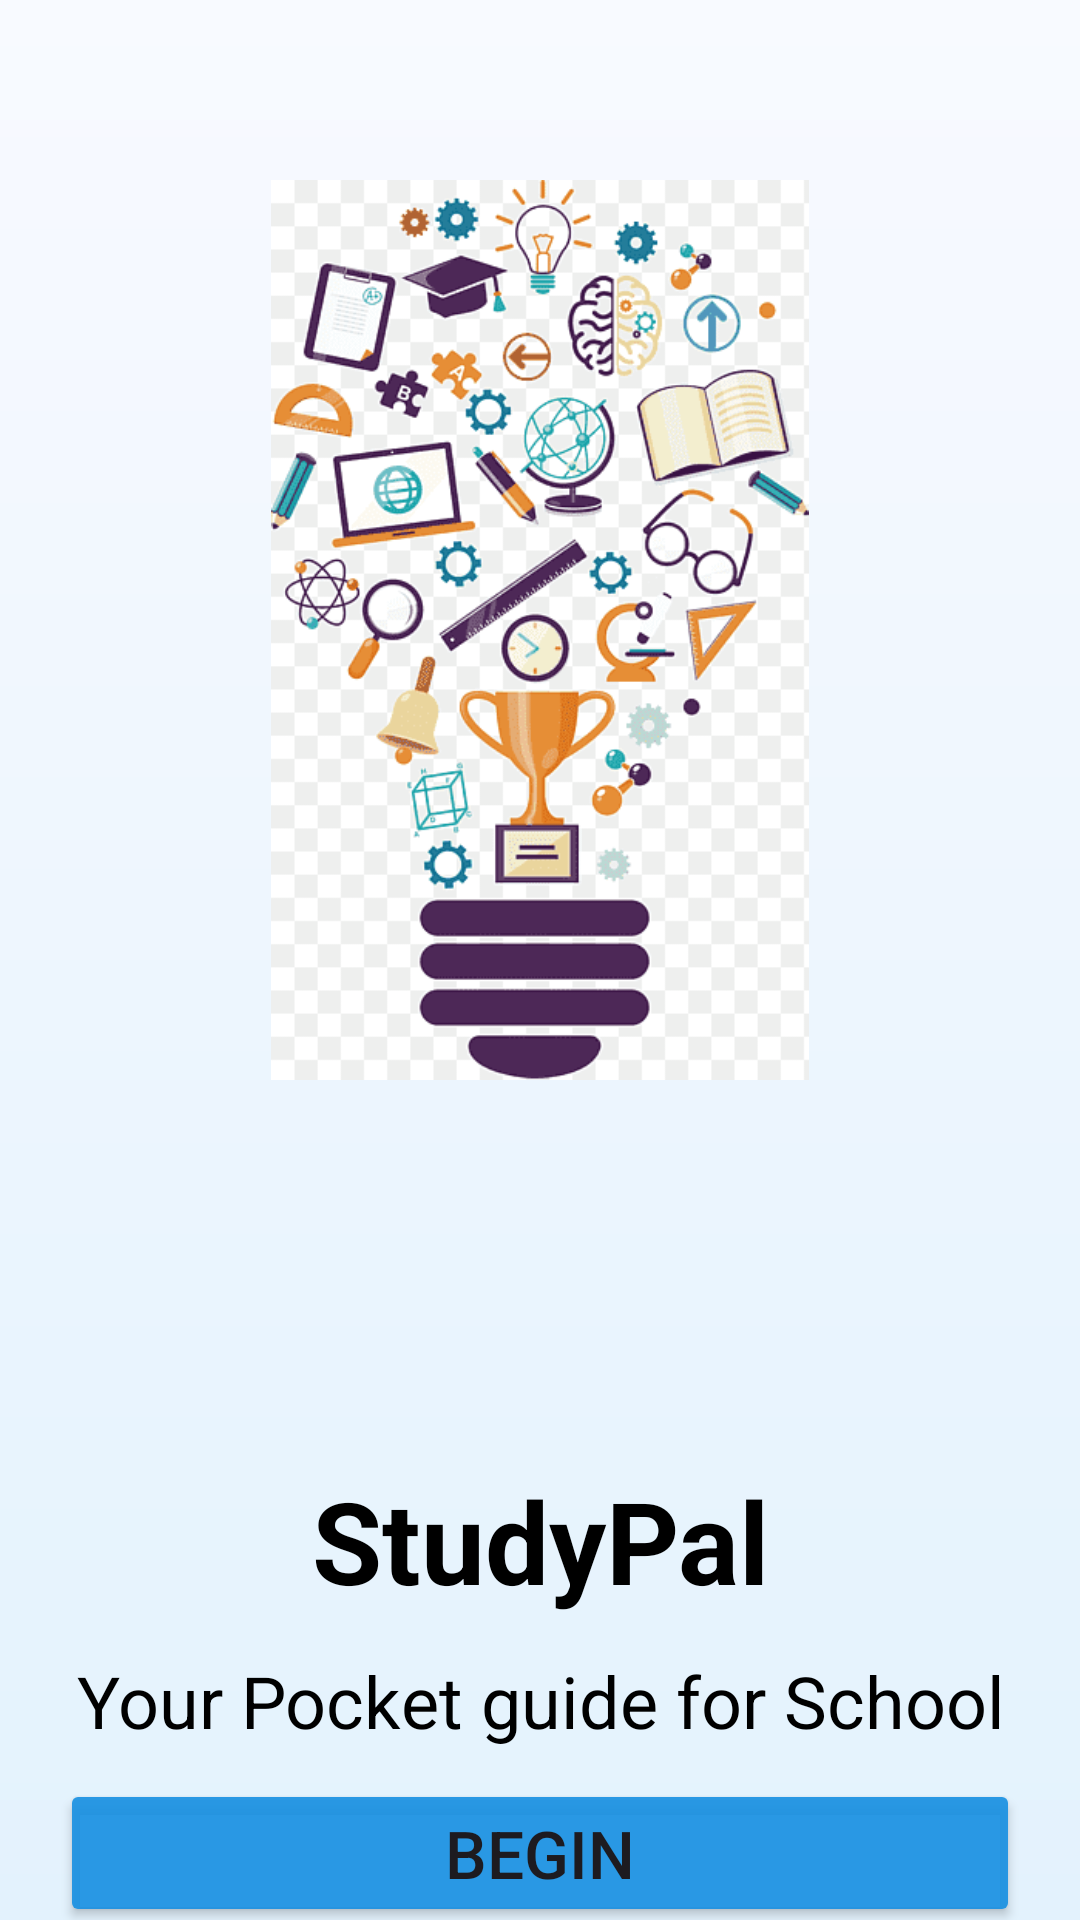

Produce the Android XML layout that renders to this screen, including the resource entries it uses.
<!-- AndroidManifest.xml: application theme Theme.Layoutb7 -->
<!-- res/layout/activity_main.xml -->
<?xml version="1.0" encoding="utf-8"?>
<androidx.constraintlayout.widget.ConstraintLayout xmlns:android="http://schemas.android.com/apk/res/android"
    xmlns:app="http://schemas.android.com/apk/res-auto"
    xmlns:tools="http://schemas.android.com/tools"
    android:id="@+id/main"
    android:layout_width="match_parent"
    android:layout_height="match_parent"
    android:background="@drawable/bg_gradient"
    android:paddingHorizontal="20dp"
    tools:context=".MainActivity">


    <ImageView
        android:id="@+id/titleImg"
        android:layout_width="300dp"
        android:layout_height="300dp"
        android:layout_marginTop="60dp"
        android:src="@drawable/frontimage"
        app:layout_constraintEnd_toEndOf="parent"
        app:layout_constraintHorizontal_bias="0.492"
        app:layout_constraintStart_toStartOf="parent"
        app:layout_constraintTop_toTopOf="parent" />

    <TextView
        android:id="@+id/mainTitle"
        android:layout_width="match_parent"
        android:layout_height="wrap_content"
        android:layout_marginTop="128dp"
        android:text="StudyPal"
        android:textAlignment="center"
        android:textColor="@color/black"
        android:textSize="38sp"
        android:textStyle="bold"
        app:layout_constraintEnd_toEndOf="@id/titleImg"
        app:layout_constraintStart_toStartOf="@id/titleImg"
        app:layout_constraintTop_toBottomOf="@id/titleImg" />

    <TextView
        android:id="@+id/subTitle"
        android:layout_width="match_parent"
        android:layout_height="wrap_content"
        android:layout_marginTop="12dp"
        android:text="Your Pocket guide for School"
        android:textAlignment="center"
        android:textColor="@color/black"
        android:textSize="24sp"
        android:textStyle="normal"
        app:layout_constraintEnd_toEndOf="@id/mainTitle"
        app:layout_constraintStart_toStartOf="@id/mainTitle"
        app:layout_constraintTop_toBottomOf="@id/mainTitle" />

    <Button
        android:id="@+id/beginBtn"
        android:layout_width="match_parent"
        android:layout_height="wrap_content"
        android:layout_marginTop="10dp"
        android:backgroundTint="@color/primary"
        android:text="Begin"
        android:textSize="22sp"
        app:layout_constraintEnd_toEndOf="@id/subTitle"
        app:layout_constraintStart_toStartOf="@+id/subTitle"
        app:layout_constraintTop_toBottomOf="@id/subTitle" />

</androidx.constraintlayout.widget.ConstraintLayout>
<!-- resources referenced by this layout -->
<resources>
  <color name="black">#FF000000</color>
  <color name="primary">#EB1991E2</color>
  <!-- drawable bg_gradient (drawable) -->
  <?xml version="1.0" encoding="utf-8"?>
  <shape xmlns:android="http://schemas.android.com/apk/res/android">
      <gradient
          android:startColor="#F8FAFF"
          android:endColor="#E3F2FD"
          android:angle="270" />
  </shape>
  <!-- drawable frontimage: png bitmap (drawable, 27613 bytes) -->
  <style name="Theme.Layoutb7" parent="Base.Theme.Layoutb7" />
  <style name="Base.Theme.Layoutb7" parent="Theme.Material3.DayNight.NoActionBar">
          
          
      </style>
</resources>
